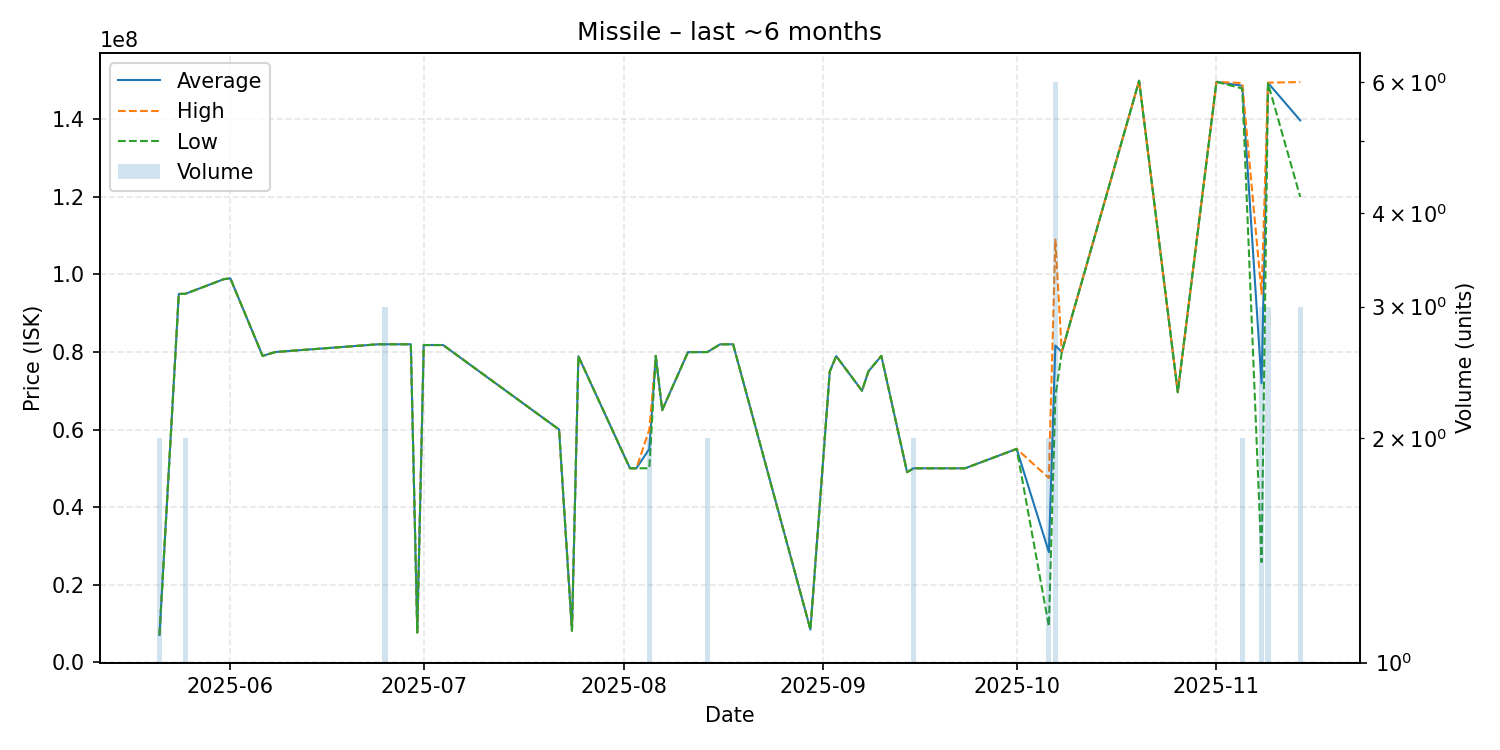

Data behind this chart, as committed beside it:
date, average, highest, lowest, order_count, volume
2025-05-21, 7016000, 7017000, 7015000, 2, 2
2025-05-24, 94990000, 94990000, 94990000, 1, 1
2025-05-25, 95000000, 95000000, 95000000, 2, 2
2025-05-31, 98800000, 98800000, 98800000, 1, 1
2025-06-01, 98990000, 98990000, 98990000, 1, 1
2025-06-06, 79000000, 79000000, 79000000, 1, 1
2025-06-08, 80000000, 80000000, 80000000, 1, 1
2025-06-24, 82000000, 82000000, 82000000, 1, 1
2025-06-25, 82000000, 82000000, 82000000, 1, 3
2025-06-27, 82000000, 82000000, 82000000, 1, 1
2025-06-29, 82000000, 82000000, 82000000, 1, 1
2025-06-30, 7644000, 7644000, 7644000, 1, 1
2025-07-01, 81800000, 81800000, 81800000, 1, 1
2025-07-04, 81800000, 81800000, 81800000, 1, 1
2025-07-22, 60000000, 60000000, 60000000, 1, 1
2025-07-24, 8092000, 8092000, 8092000, 1, 1
2025-07-25, 78900000, 78900000, 78900000, 1, 1
2025-08-02, 50000000, 50000000, 50000000, 1, 1
2025-08-03, 50000000, 50000000, 50000000, 1, 1
2025-08-05, 55000000, 60000000, 50000000, 2, 2
2025-08-06, 78990000, 78990000, 78990000, 1, 1
2025-08-07, 65000000, 65000000, 65000000, 1, 1
2025-08-11, 79970000, 79970000, 79970000, 1, 1
2025-08-14, 79985000, 79990000, 79980000, 2, 2
2025-08-16, 81990000, 81990000, 81990000, 1, 1
2025-08-18, 82000000, 82000000, 82000000, 1, 1
2025-08-30, 8387000, 8387000, 8387000, 1, 1
2025-09-02, 74950000, 74950000, 74950000, 1, 1
2025-09-03, 78940000, 78940000, 78940000, 1, 1
2025-09-07, 70010000, 70010000, 70010000, 1, 1
2025-09-08, 75000000, 75000000, 75000000, 1, 1
2025-09-10, 79000000, 79000000, 79000000, 1, 1
2025-09-14, 49000000, 49000000, 49000000, 1, 1
2025-09-15, 49995000, 50000000, 49990000, 2, 2
2025-09-23, 50000000, 50000000, 50000000, 1, 1
2025-10-01, 55000000, 55000000, 55000000, 1, 1
2025-10-06, 28355500, 47500000, 9211000, 2, 2
2025-10-07, 81671667, 109000000, 68500000, 5, 6
2025-10-08, 80000000, 80000000, 80000000, 1, 1
2025-10-20, 150000000, 150000000, 150000000, 1, 1
2025-10-26, 69630000, 69630000, 69630000, 1, 1
2025-11-01, 149700000, 149700000, 149700000, 1, 1
2025-11-05, 148700000, 149400000, 148000000, 2, 2
2025-11-08, 71930000, 94995000, 25800000, 3, 3
2025-11-09, 149433333, 149500000, 149300000, 3, 3
2025-11-14, 139766667, 149650000, 120000000, 3, 3
